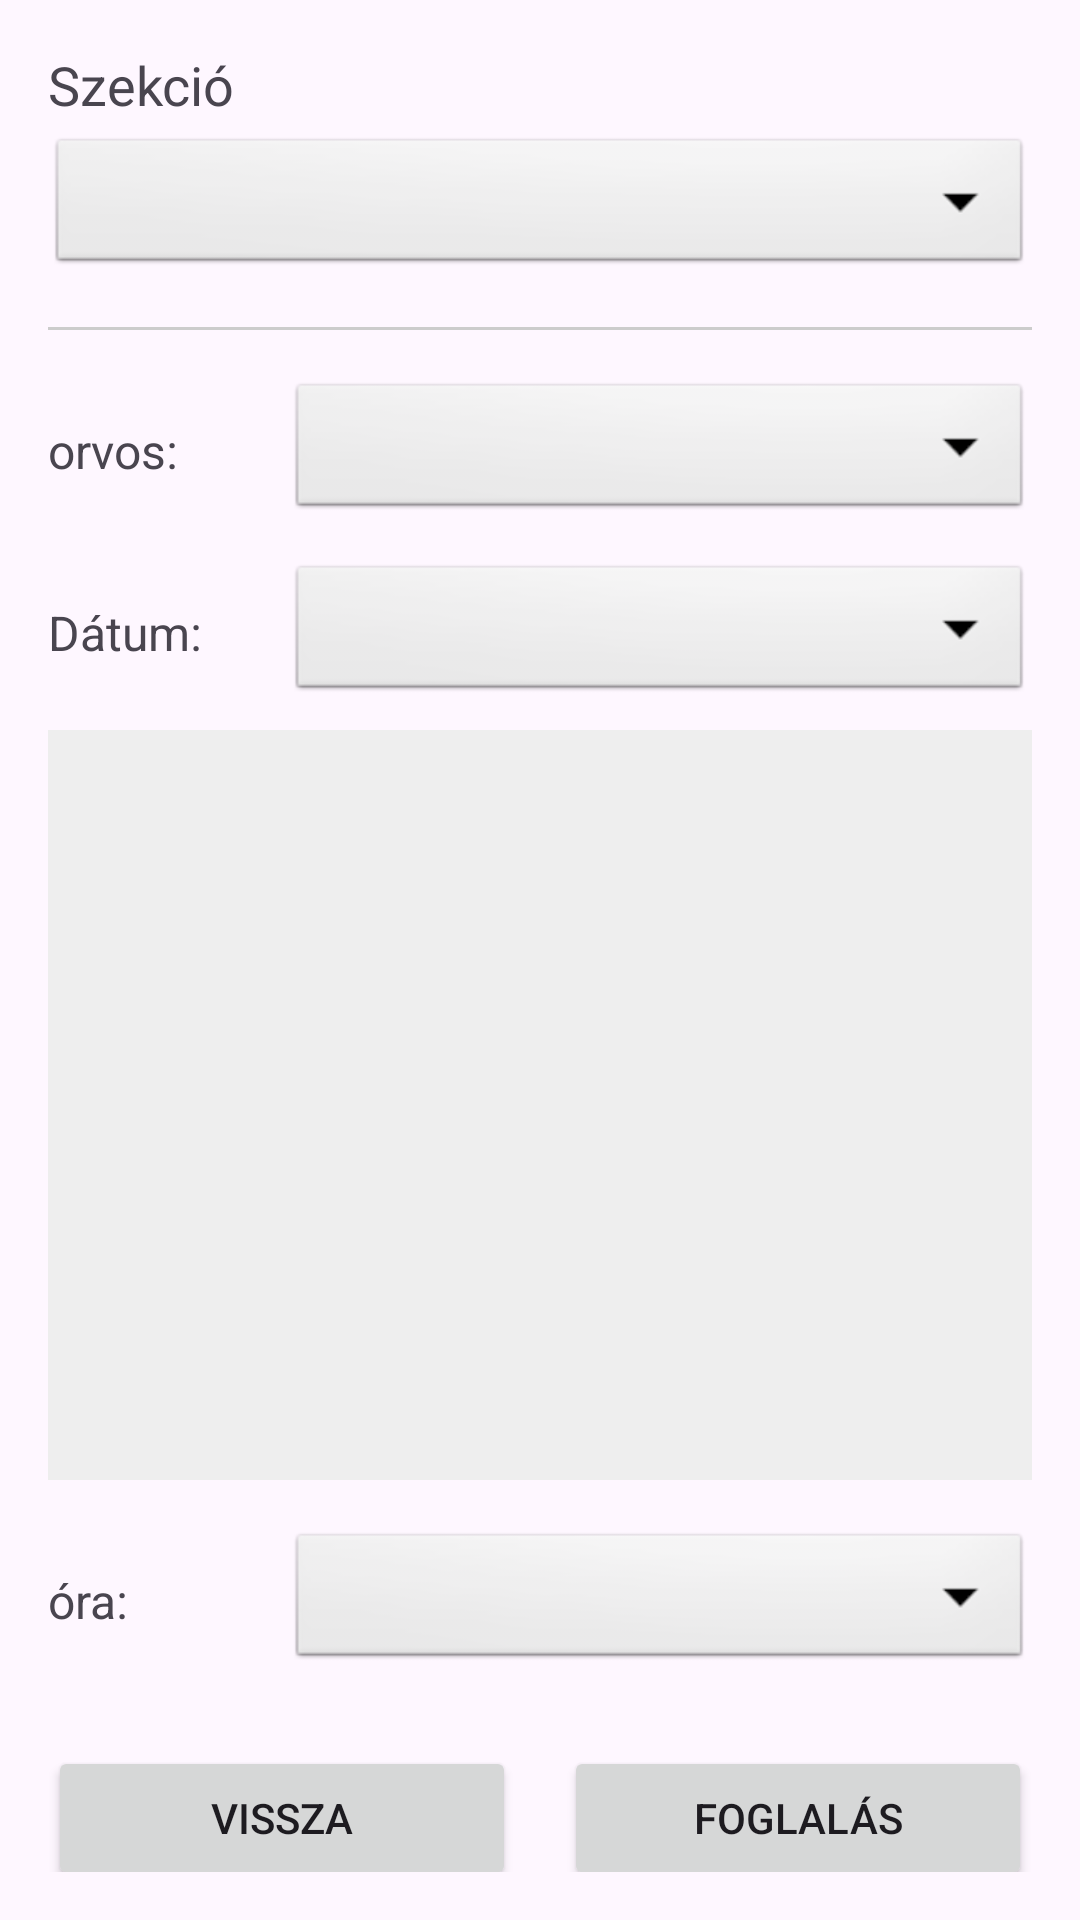

The Android layout XML behind this screen, and the referenced resources:
<!-- AndroidManifest.xml: application theme Theme.KorhazApp -->
<!-- res/layout/fragment_program.xml -->
<?xml version="1.0" encoding="utf-8"?>
<ScrollView xmlns:android="http://schemas.android.com/apk/res/android"
    android:layout_width="match_parent"
    android:layout_height="match_parent"
    android:padding="16dp">

    <LinearLayout
        android:layout_width="match_parent"
        android:layout_height="wrap_content"
        android:orientation="vertical">

        <TextView
            android:layout_width="wrap_content"
            android:layout_height="wrap_content"
            android:text="Szekció"
            android:textSize="18sp"
            android:layout_marginBottom="4dp" />

        <Spinner
            android:id="@+id/spinnerProgSection"
            android:layout_width="match_parent"
            android:layout_height="wrap_content"
            android:background="@android:drawable/btn_dropdown"
            android:layout_marginBottom="16dp" />

        <View
            android:layout_width="match_parent"
            android:layout_height="1dp"
            android:background="#CCCCCC"
            android:layout_marginBottom="16dp" />

        <LinearLayout
            android:layout_width="match_parent"
            android:layout_height="wrap_content"
            android:orientation="horizontal"
            android:gravity="center_vertical"
            android:layout_marginBottom="12dp">

            <TextView
                android:layout_width="80dp"
                android:layout_height="wrap_content"
                android:text="orvos:"
                android:textSize="16sp" />

            <Spinner
                android:id="@+id/spinnerDoctor"
                android:layout_width="match_parent"
                android:layout_height="wrap_content"
                android:background="@android:drawable/btn_dropdown" />
        </LinearLayout>

        <LinearLayout
            android:layout_width="match_parent"
            android:layout_height="wrap_content"
            android:orientation="horizontal"
            android:gravity="center_vertical"
            android:layout_marginBottom="8dp">

            <TextView
                android:layout_width="80dp"
                android:layout_height="wrap_content"
                android:text="Dátum:"
                android:textSize="16sp" />

            <Spinner
                android:id="@+id/spinnerMonth"
                android:layout_width="match_parent"
                android:layout_height="wrap_content"
                android:background="@android:drawable/btn_dropdown" />
        </LinearLayout>

        
        <GridView
            android:id="@+id/calendarGrid"
            android:layout_width="match_parent"
            android:layout_height="250dp"
            android:numColumns="7"
            android:verticalSpacing="2dp"
            android:horizontalSpacing="2dp"
            android:stretchMode="columnWidth"
            android:background="#EEEEEE"
            android:padding="2dp"
            android:layout_marginBottom="16dp" />

        <LinearLayout
            android:layout_width="match_parent"
            android:layout_height="wrap_content"
            android:orientation="horizontal"
            android:gravity="center_vertical"
            android:layout_marginBottom="24dp">

            <TextView
                android:layout_width="80dp"
                android:layout_height="wrap_content"
                android:text="óra:"
                android:textSize="16sp" />

            <Spinner
                android:id="@+id/spinnerTime"
                android:layout_width="match_parent"
                android:layout_height="wrap_content"
                android:background="@android:drawable/btn_dropdown" />
        </LinearLayout>

        <LinearLayout
            android:layout_width="match_parent"
            android:layout_height="wrap_content"
            android:orientation="horizontal"
            android:weightSum="2">

            <Button
                android:id="@+id/btnBack"
                android:layout_width="0dp"
                android:layout_height="wrap_content"
                android:layout_weight="1"
                android:text="vissza"
                android:layout_marginEnd="8dp" />

            <Button
                android:id="@+id/btnBook"
                android:layout_width="0dp"
                android:layout_height="wrap_content"
                android:layout_weight="1"
                android:text="foglalás"
                android:layout_marginStart="8dp" />
        </LinearLayout>

    </LinearLayout>
</ScrollView>
<!-- resources referenced by this layout -->
<resources>
  <style name="Theme.KorhazApp" parent="Base.Theme.KorhazApp" />
  <style name="Base.Theme.KorhazApp" parent="Theme.Material3.DayNight.NoActionBar">
          
          
      </style>
</resources>
